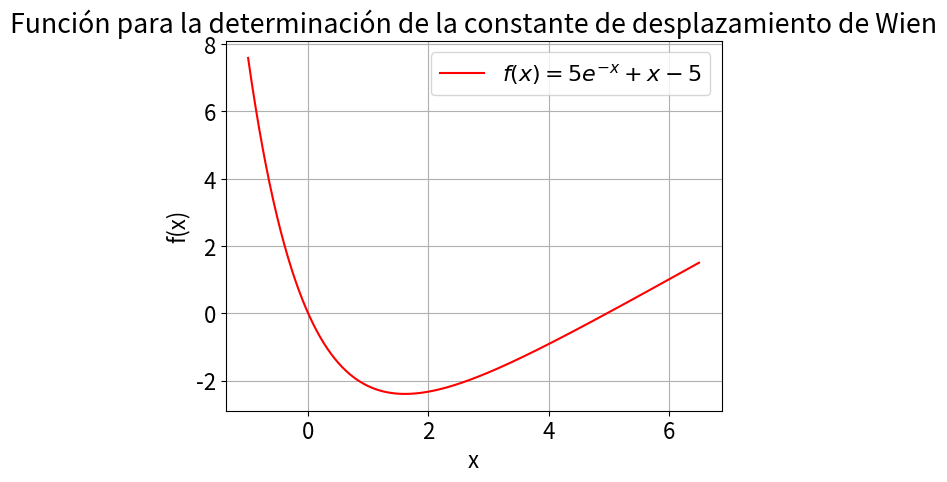
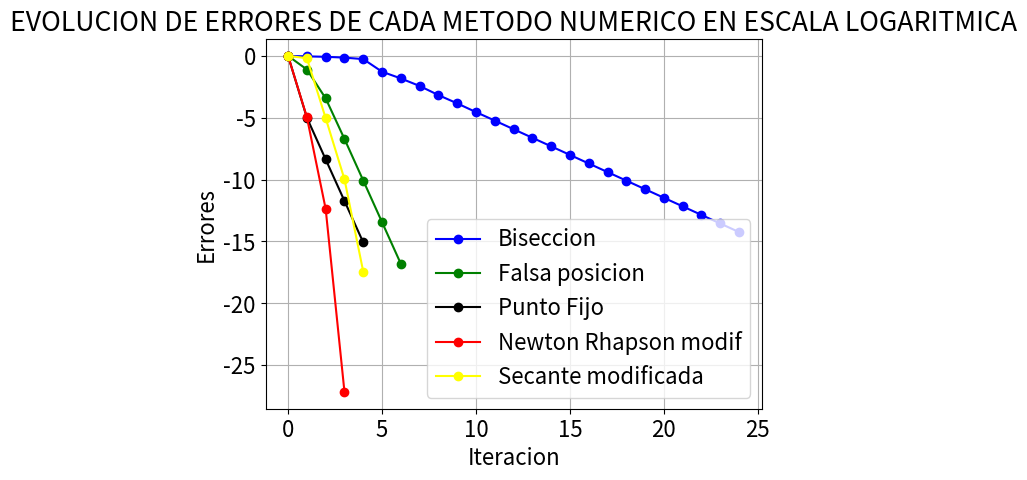

The script that saved these images, in order:
#! /usr/bin/python3

import numpy as np

import matplotlib.pyplot as plt # from pylab import plot,show

import warnings
warnings.filterwarnings("ignore")

plt.rcParams.update({'font.size': 16}) #Solo para cambiar el tamañano de las letras y numeros en las graficas

x=np.linspace(-1,6.5,1000)

def f(x):   #Función cuya raiz nos dice el lamnda maximo y  apartir de la cual se calcula la const de Wien
    return 5*np.exp(-x) + x - 5

plt.figure()
plt.plot(x,f(x),"r",label="$f(x) =5{ e }^{ -x }+x-5$")
plt.legend(loc="best")
plt.xlabel("x")
plt.ylabel("f(x)")
plt.title("Función para la determinación de la constante de desplazamiento de Wien")
plt.grid()
plt.show()

def conste_Wine(x): #Esta funcion solo halla b(constante de Wien) a partir de x
    h=6.62607015e-34
    c=299792458.0
    k=1.380649e-23
    return (h*c)/(k*x)

def busqueda_incremental(x_0,paso,itera_max,funcion):
    i=0
    while i<=itera_max:     #la función solo recorrere todos los puntos paso a paso 
        x_1=x_0+paso
        if funcion(x_1)*funcion(x_0)<=0:
            return (x_1+x_0)/2.0
        else:
            x_0=x_1
        i=i+1
    print("NO HAY SOLUCION")

#Para poder hallar los errores consecutivos se guardan estos valores en listas vacias que se van llenando en cada iteracion 
#ESte se utiliza para todas las funciones para asi luego poder graficar la evolucion de estos valores.
def metodo_biseccion(x_l,x_u,tolerancia,iteraciones,funcion):
    i=0
    error_final=10  #errore inicial
    todos_x_r=[0]   #Lista que guarda los valores de la raiz en cada iteracion y tiene 0 como valores incial para poder hallar el primer error 
    errores=[]      #Lista que guarda los valores de las diferencias de raices consecutivas osea los errores en cada iteración esta lista al final se usa para hacer la evolucion de errores
    while i<=iteraciones and tolerancia<error_final:
        x_r=(x_l+x_u)/2.0   #regla de iteracion
        todos_x_r.append(x_r)
        errores.append(abs(todos_x_r[i+1]-todos_x_r[i])/todos_x_r[i+1]) #Se agregan las diferencias de raices consecutivas osea los errores
        if funcion(x_l)*funcion(x_r)<0:
            x_u=x_r
        elif funcion(x_l)*funcion(x_r)>0:
            x_l=x_r
        else:
            break
        i=i+1
        error_final=errores[-1]  #se actualiza el valor de error final, el cual se comprará con la tolerancia 
    return (errores,(todos_x_r[-1],error_final,i)) # retorna una tupla que tiene los errores en cada iteracion, tamben la raiz, el error final y el # de iteaciones. 

#Todas los metodos implementados funcionan parecido solo cambia su regla de proxima iteacion.
def metodo_falsa_posicion(x_l,x_u,tolerancia,iteraciones,funcion):
    i=0
    error_final=10
    todos_x_r=[0]
    errores=[]
    while i<=iteraciones and tolerancia<error_final:
        x_r=x_u - (funcion(x_u)*(x_l-x_u))/(funcion(x_l)-funcion(x_u))
        todos_x_r.append(x_r)
        errores.append(abs(todos_x_r[i+1]-todos_x_r[i])/todos_x_r[i+1])
        if funcion(x_l)*funcion(x_r)<0:
            x_u=x_r
        elif funcion(x_l)*funcion(x_r)>0:
            x_l=x_r
        else:
            break
        i=i+1
        error_final=errores[-1]  
    return (errores,(todos_x_r[-1],error_final,i))

def metodo_punto_fijo(x_0,tolerancia,iteraciones,funcion):
    i=0
    error_final=10
    todos_x_r=[0]
    errores=[]
    while i<=iteraciones and tolerancia<error_final:
        x_1=x_0 - funcion(x_0) 
        todos_x_r.append(x_1)
        errores.append(abs(todos_x_r[i+1]-todos_x_r[i])/todos_x_r[i+1])
        x_0=x_1
        i=i+1
        error_final=errores[-1]
    return (errores,(todos_x_r[-1],error_final,i))


#Derivacion numerica, formulas utilizadas para el metodo de newthion rhapson y tambien para el metodo de la secante
def primera_derivada(f,x):
    h=0.0002#1e-10#0.0002
    """CentralFiniteDifference Approximations"""
    return (f(x+h)-f(x-h))/(2*h)
def segunda_derivada(f,x):
    h=0.0002#1e-10#0.0002
    """CentralFiniteDifference Approximations"""
    return (f(x+h)-2*f(x)+f(x-h))/(h**2)


def metodo_newton_rhapson_modificado(x_0,tolerancia,iteraciones,funcion):
    i=0
    error_final=10
    todos_x_r=[0]
    errores=[]
    while i<=iteraciones and tolerancia<error_final:
        #x_1=x_0 - funcion(x_0)/primera_derivada(funcion,x_0) # NERTHON RHAPSON NORMAL
        x_1 = x_0 - (funcion(x_0)*primera_derivada(funcion,x_0))/(primera_derivada(funcion,x_0)**2 - funcion(x_0)*segunda_derivada(funcion,x_0)) #MODIFICADO
        todos_x_r.append(x_1)
        errores.append(abs(todos_x_r[i+1]-todos_x_r[i])/todos_x_r[i+1])
        x_0=x_1
        i=i+1
        error_final=errores[-1]
    return (errores,(todos_x_r[-1],error_final,i))

def metodo_secante_modificado(x_0,tolerancia,iteraciones,funcion):
    x_01=2
    i=0
    error_final=10
    todos_x_r=[0]
    errores=[]
    while i<=iteraciones and tolerancia<error_final:
        u=funcion(x_0)/primera_derivada(funcion,x_0)
        d=funcion(x_01)/primera_derivada(funcion,x_01)
        x_1=x_0 - (u*(x_01-x_0))/(d-u)    
        todos_x_r.append(x_1)
        errores.append(abs(todos_x_r[i+1]-todos_x_r[i])/todos_x_r[i+1])
        x_01=x_0
        x_0=x_1
        i=i+1
        error_final=errores[-1]
    return (errores,(todos_x_r[-1],error_final,i))

busqueda_incremental1=busqueda_incremental(4.5,10**(-5),10**(6),f)
metodo_biseccion1=metodo_biseccion(1,110,10**(-6),1000,f)
metodo_falsa_posicion1=metodo_falsa_posicion(1,110,10**(-6),1000,f)

metodo_punto_fijo1=metodo_punto_fijo(100,10**(-6),1000,f)
metodo_newton_rhapson_modificado1=metodo_newton_rhapson_modificado(1000,10**(-6),1000,f)
metodo_secante_modificado1=metodo_secante_modificado(1000,10**(-6),1000,f)

print("\nSe realizó el mismo problema pero con diferente algoritmos para hallar la raiz")
print("Para cada caso se muestra la solución de la funcion f(x), el error con el que se hallo, el numero de iteraciones totales respectivamente:\n")
print("Por ultimo se muestra la constante de Wein para cada metodo:\n")
print("Metodo de busqueda incremental")
print(busqueda_incremental1)
print("Para este caso el valor de la constante de Wein es: ",conste_Wine(busqueda_incremental1))

print("\nMetodo de la bisecion")
print(metodo_biseccion1[1])
print("Para este caso el valor de la constante de de Wein es: ",conste_Wine(metodo_biseccion1[1][0]))

print("\nMetodo de la falsa posición")
print(metodo_falsa_posicion1[1])
print("Para este caso el valor de la constante de Wein es: ",conste_Wine(metodo_falsa_posicion1[1][0]))

print("\nMetodo del punto fijo")
print(metodo_punto_fijo1[1])
print("Para este caso el valor de la constante de Wein es: ",conste_Wine(metodo_punto_fijo1[1][0]))

print("\nMetodo de newton rhapson modificado")
print(metodo_newton_rhapson_modificado1[1])
print("Para este caso el valor de la constante de Wein es: ",conste_Wine(metodo_newton_rhapson_modificado1[1][0]))

print("\nMetodo de la secante modificado")
print(metodo_secante_modificado1[1])
print("Para este caso el valor de la constante de Wein es: ",conste_Wine(metodo_secante_modificado1[1][0]))

plt.figure()
plt.plot(np.arange(metodo_biseccion1[1][-1]),np.log(np.array(metodo_biseccion1[0])),label="Biseccion",marker="o",color="blue")#,s=10)
plt.plot(np.arange(metodo_falsa_posicion1[1][-1]),np.log(np.array(metodo_falsa_posicion1[0])),label="Falsa posicion",marker="o",color="green")#,s=100)
plt.plot(np.arange(metodo_punto_fijo1[1][-1]),np.log(np.array(metodo_punto_fijo1[0])),label="Punto Fijo",marker="o",color="black")#,s=100)
plt.plot(np.arange(metodo_newton_rhapson_modificado1[1][-1]),np.log(np.array(metodo_newton_rhapson_modificado1[0])),label="Newton Rhapson modif",marker="o",color="r")#,s=100)
plt.plot(np.arange(metodo_secante_modificado1[1][-1]),np.log(np.array(metodo_secante_modificado1[0])),label="Secante modificada",marker="o",color="yellow")#,s=100)
plt.legend(loc="best")
plt.xlabel("Iteracion")
plt.ylabel("Errores")
plt.title("EVOLUCION DE ERRORES DE CADA METODO NUMERICO EN ESCALA LOGARITMICA")
plt.grid()
plt.show()
